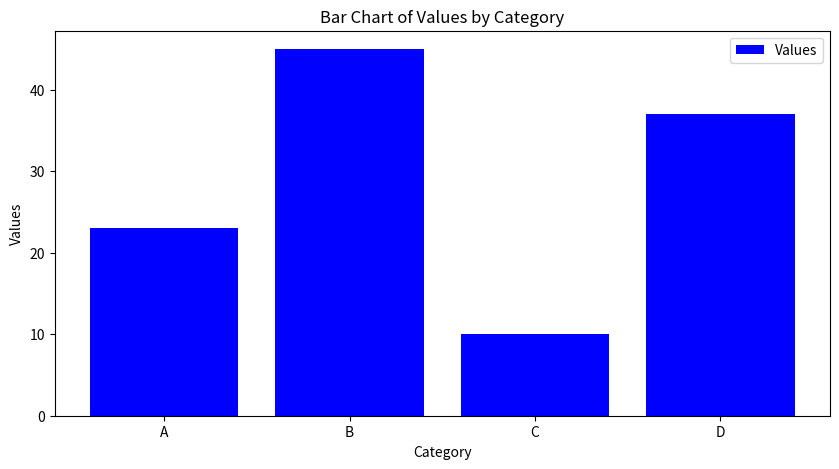
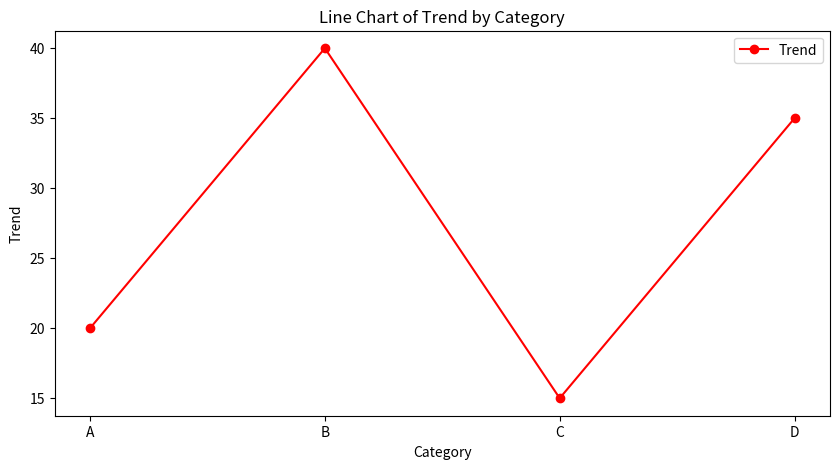

Reproduce these figures in Python, in order.
import matplotlib.pyplot as plt
import pandas as pd
data = {
    'Category': ['A', 'B', 'C', 'D'],
    'Values': [23, 45, 10, 37],
    'Trend': [20, 40, 15, 35]
}
df = pd.DataFrame(data)

plt.figure(figsize=(10, 5))
plt.bar(df['Category'], df['Values'], color='blue', label='Values')
plt.title('Bar Chart of Values by Category')
plt.xlabel('Category')
plt.ylabel('Values')
plt.legend()
plt.show()

plt.figure(figsize=(10, 5))
plt.plot(df['Category'], df['Trend'], marker='o', color='red', label='Trend')
plt.title('Line Chart of Trend by Category')
plt.xlabel('Category')
plt.ylabel('Trend')
plt.legend()
plt.show()
